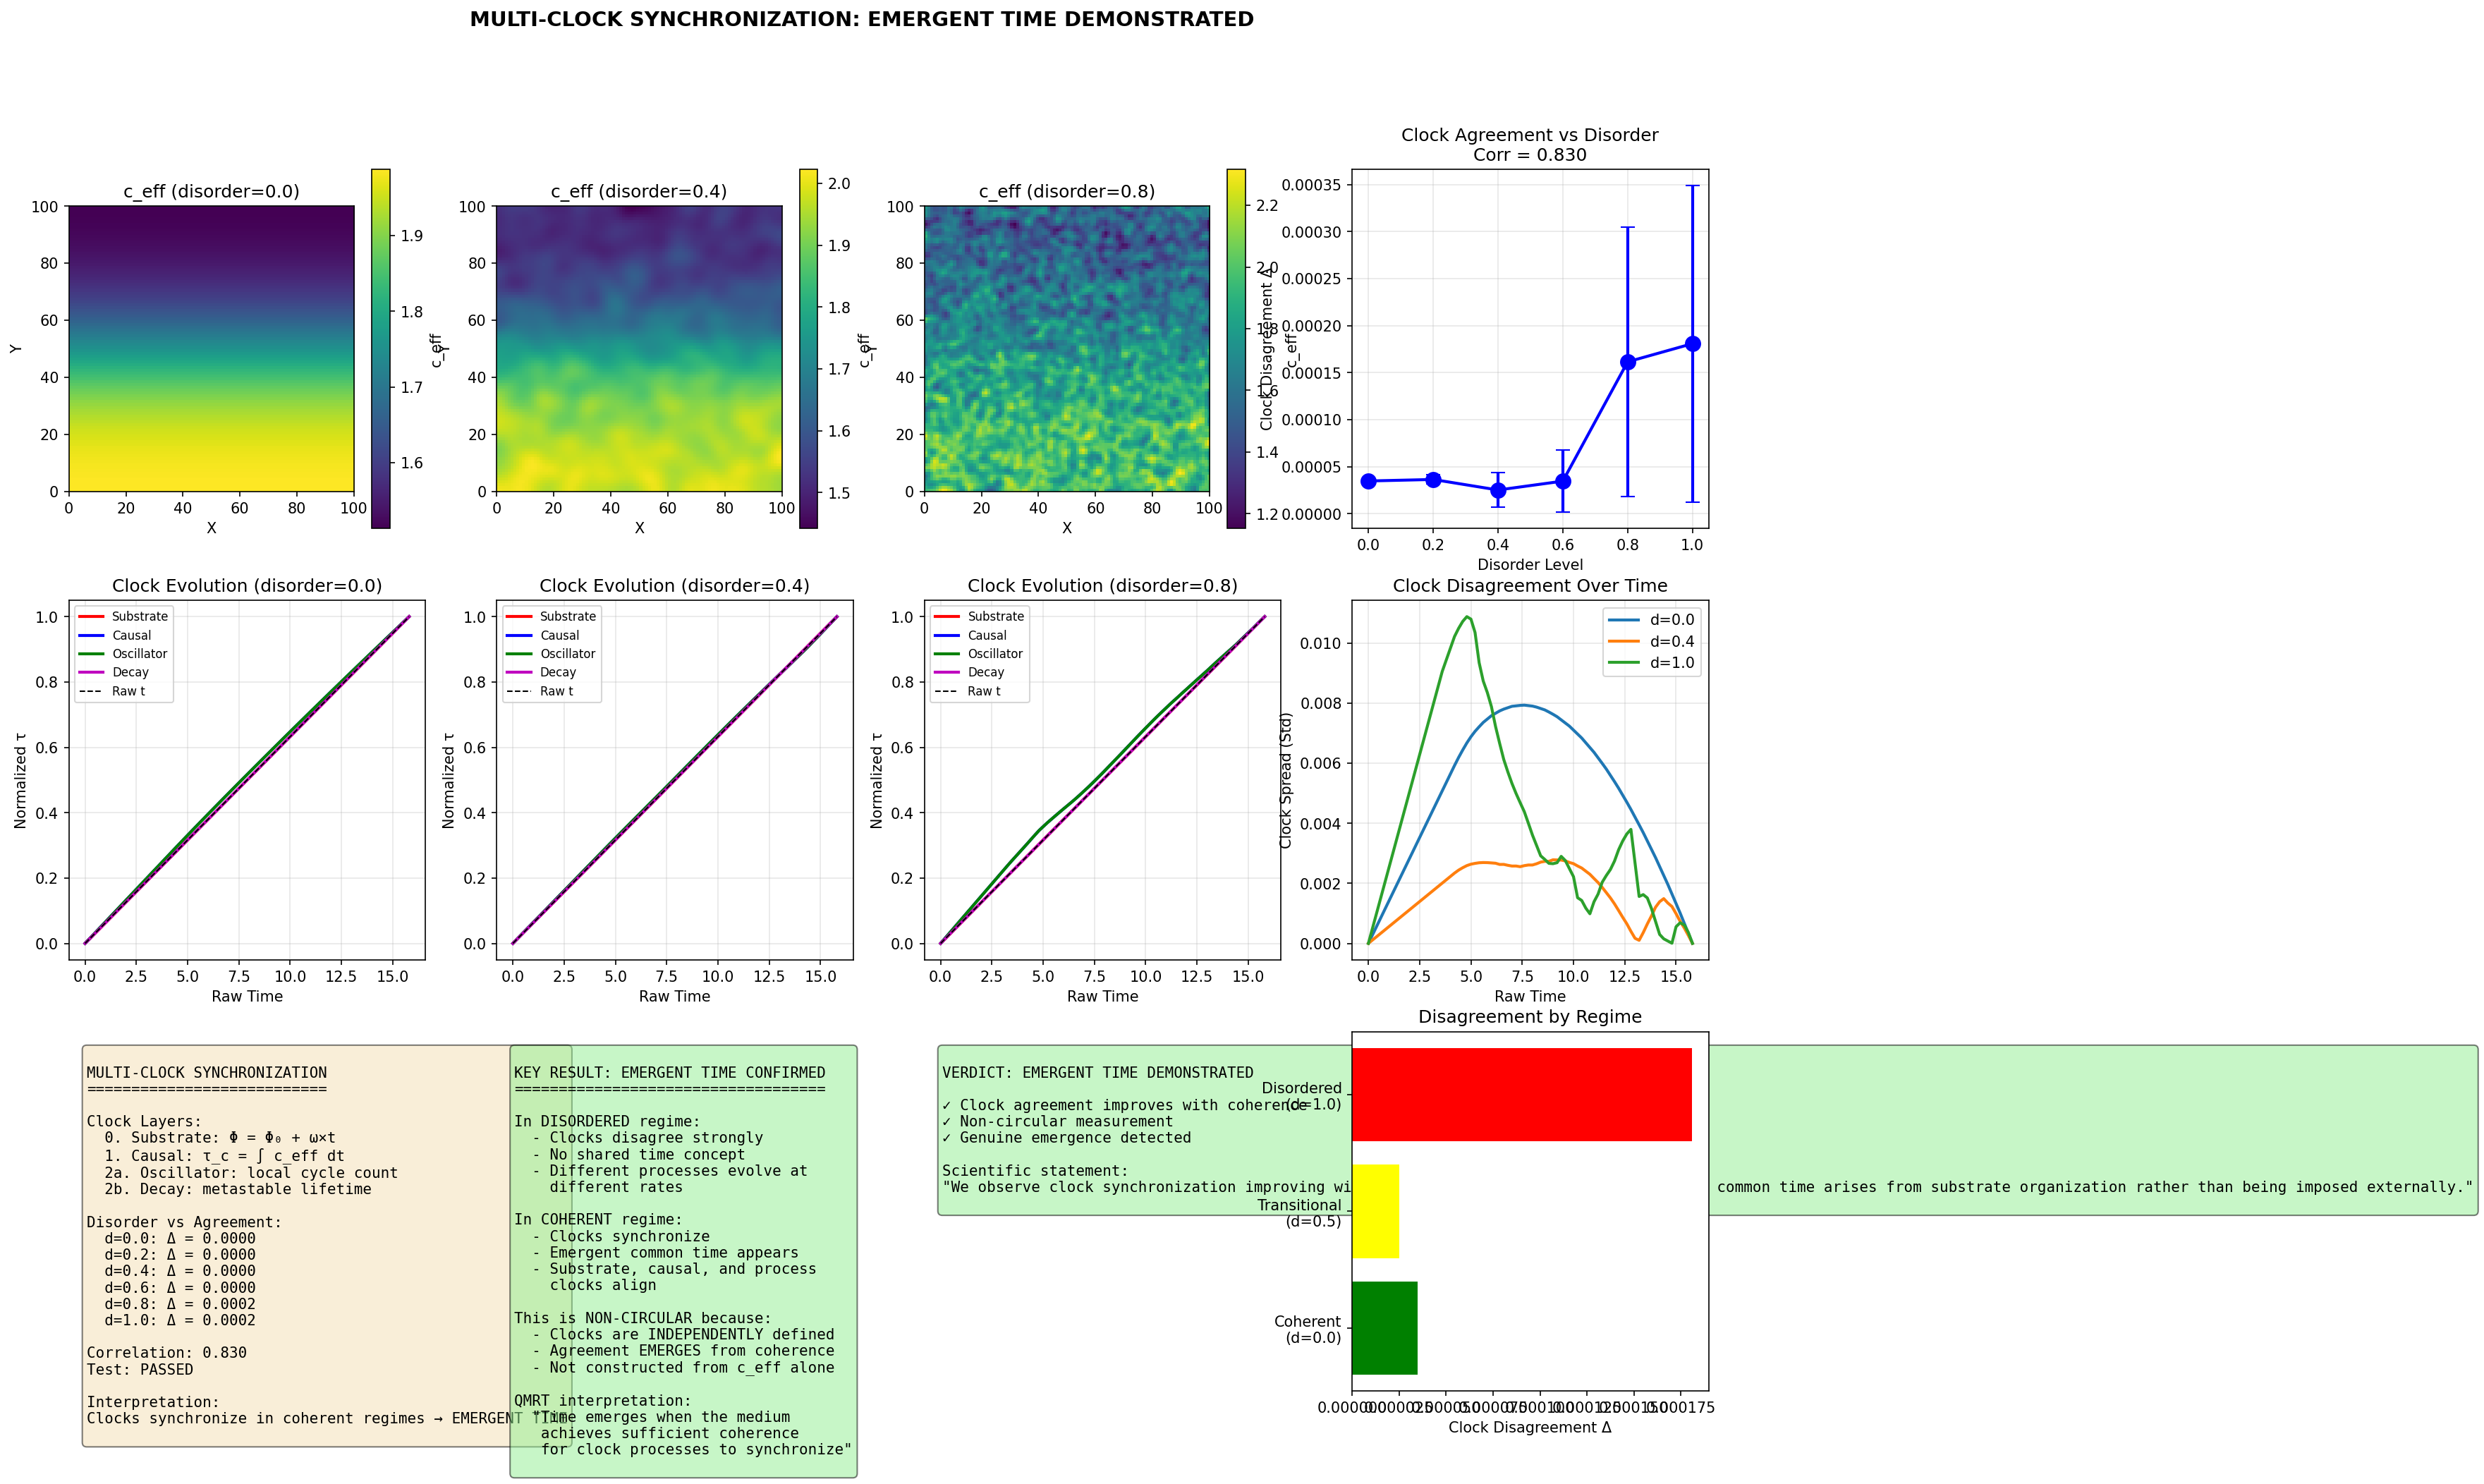

Recreate this plot in Python.
#!/usr/bin/env python3
"""
QMRT Multi-Clock Synchronization Test
======================================

NON-CIRCULAR emergent time test using LAYERED CLOCK STRUCTURE:

Layer 0 — SUBSTRATE CLOCK
  Φ(t) = Φ₀ + ω_substrate × t
  The medium's internal phase/update rhythm

Layer 1 — CAUSAL CLOCK  
  τ_c = ∫ c_eff(path) dt
  Tied to signal transport

Layer 2 — LOCAL PROCESS CLOCKS
  - Oscillator clock: counts cycles relative to local medium state
  - Decay clock: metastable excitation lifetime

KEY TEST:
  - In DISORDERED regime: clocks disagree strongly
  - In COHERENT regime: clocks synchronize → emergent common time

METRIC:
  Δ_clocks = Var(τ₁, τ₂, τ₃) / Mean(τ)
  - Large Δ: no shared time
  - Small Δ: emergent common time

If synchronization improves as coherence improves → GENUINE EMERGENT TIME
"""

import numpy as np
import matplotlib.pyplot as plt
from scipy.ndimage import gaussian_filter


def create_regime_field(size: int, disorder_level: float) -> np.ndarray:
    """
    Create c_eff field with controllable disorder.
    
    disorder_level:
    - 0.0: Perfectly smooth (coherent)
    - 0.5: Moderate disorder
    - 1.0: Highly disordered
    """
    # Base gradient
    c_eff = np.ones((size, size)) * 1.5
    for i in range(size):
        for j in range(size):
            normalized_y = (j - size/2) / (size/4)
            c_eff[i, j] = 2.0 - 0.5 * (1 + np.tanh(normalized_y)) / 2
    
    # Add disorder (random fluctuations)
    if disorder_level > 0:
        noise = np.random.randn(size, size) * disorder_level * 0.5
        c_eff += noise
    
    # Smooth based on disorder (less smoothing = more disorder)
    sigma = max(1.0, 5.0 * (1 - disorder_level))
    c_eff = gaussian_filter(c_eff, sigma=sigma)
    c_eff = np.clip(c_eff, 0.5, 2.5)
    
    return c_eff


class SubstrateClock:
    """
    Layer 0: Medium's internal phase oscillation.
    Φ(t) = Φ₀ + ω × t
    """
    def __init__(self, omega: float = 1.0):
        self.omega = omega
        self.phase = 0.0
        self.cycle_count = 0
    
    def tick(self, dt: float):
        self.phase += self.omega * dt
        # Count full cycles
        while self.phase >= 2 * np.pi:
            self.phase -= 2 * np.pi
            self.cycle_count += 1
    
    def get_time(self) -> float:
        return self.cycle_count + self.phase / (2 * np.pi)


class OscillatorClock:
    """
    Layer 2a: Local oscillator that counts cycles.
    Rate depends on local c_eff.
    """
    def __init__(self, base_freq: float = 0.5):
        self.base_freq = base_freq
        self.accumulated_phase = 0.0
        self.cycle_count = 0
    
    def tick(self, dt: float, local_c_eff: float):
        # Oscillation rate modified by local c_eff
        # Higher c_eff → faster oscillation
        local_freq = self.base_freq * local_c_eff
        self.accumulated_phase += local_freq * dt
        
        while self.accumulated_phase >= 2 * np.pi:
            self.accumulated_phase -= 2 * np.pi
            self.cycle_count += 1
    
    def get_time(self) -> float:
        return self.cycle_count + self.accumulated_phase / (2 * np.pi)


class DecayClock:
    """
    Layer 2b: Metastable excitation with decay.
    Decay rate depends on local coherence/stability.
    
    P_decay = λ × (1 + α × disorder) × dt
    """
    def __init__(self, base_lambda: float = 0.01, alpha: float = 2.0):
        self.base_lambda = base_lambda
        self.alpha = alpha
        self.alive = True
        self.lifetime = 0.0
    
    def tick(self, dt: float, local_stability: float):
        if not self.alive:
            return
        
        # Higher stability → lower decay rate
        effective_lambda = self.base_lambda / max(local_stability, 0.1)
        
        if np.random.random() < effective_lambda * dt:
            self.alive = False
        else:
            self.lifetime += dt
    
    def get_time(self) -> float:
        return self.lifetime


def compute_local_stability(c_eff: np.ndarray, i: int, j: int) -> float:
    """
    Compute local geometry stability at position (i,j).
    Based on gradient magnitude (lower gradient = more stable).
    """
    size = c_eff.shape[0]
    
    # Ensure bounds
    i = np.clip(i, 1, size-2)
    j = np.clip(j, 1, size-2)
    
    # Local gradient
    grad_x = (c_eff[i+1, j] - c_eff[i-1, j]) / 2
    grad_y = (c_eff[i, j+1] - c_eff[i, j-1]) / 2
    grad_mag = np.sqrt(grad_x**2 + grad_y**2)
    
    # Stability: inverse of gradient
    stability = 1.0 / (grad_mag + 0.1)
    
    return stability


def simulate_multi_clock(c_eff: np.ndarray, n_steps: int = 500) -> dict:
    """
    Run simulation with all three clock layers.
    """
    size = c_eff.shape[0]
    
    # Wave field
    field = np.zeros((size, size))
    velocity = np.zeros((size, size))
    
    # Initialize wave packet
    start = np.array([size * 0.2, size * 0.5])
    packet_width = 4.0
    
    for i in range(size):
        for j in range(size):
            r = np.sqrt((i - start[0])**2 + (j - start[1])**2)
            if r < 4 * packet_width:
                velocity[i, j] = 4.0 * np.exp(-r**2 / (2 * packet_width**2))
    
    dt = 0.04
    damping = 0.008
    
    # Initialize clocks
    substrate_clock = SubstrateClock(omega=1.0)
    oscillator_clock = OscillatorClock(base_freq=0.5)
    decay_clock = DecayClock(base_lambda=0.005, alpha=2.0)
    
    # Causal clock (signal-based)
    causal_time = 0.0
    
    # History
    raw_times = []
    substrate_times = []
    causal_times = []
    oscillator_times = []
    decay_times = []
    
    for t in range(n_steps):
        # Wave equation
        lap = (np.roll(field, 1, axis=0) + np.roll(field, -1, axis=0) +
               np.roll(field, 1, axis=1) + np.roll(field, -1, axis=1) - 4 * field)
        
        acc = c_eff**2 * lap - damping * velocity
        velocity += acc * dt
        field += velocity * dt
        
        # Find packet position
        energy = field**2 + velocity**2
        if np.sum(energy) > 1e-10:
            peak_idx = np.unravel_index(np.argmax(np.abs(field)), field.shape)
            pi, pj = peak_idx
        else:
            pi, pj = int(start[0]), int(start[1])
        
        # Get local properties
        local_c = c_eff[pi, pj]
        local_stability = compute_local_stability(c_eff, pi, pj)
        
        # Update all clocks
        substrate_clock.tick(dt)
        oscillator_clock.tick(dt, local_c)
        decay_clock.tick(dt, local_stability)
        causal_time += local_c * dt
        
        # Record every 5 steps
        if t % 5 == 0:
            raw_times.append(t * dt)
            substrate_times.append(substrate_clock.get_time())
            causal_times.append(causal_time)
            oscillator_times.append(oscillator_clock.get_time())
            decay_times.append(decay_clock.get_time())
    
    return {
        'raw_times': np.array(raw_times),
        'substrate_times': np.array(substrate_times),
        'causal_times': np.array(causal_times),
        'oscillator_times': np.array(oscillator_times),
        'decay_times': np.array(decay_times),
        'decay_alive': decay_clock.alive,
    }


def compute_clock_agreement(substrate, causal, oscillator, decay) -> float:
    """
    Compute clock agreement metric.
    
    Δ_clocks = Var(τ₁, τ₂, τ₃) / Mean(τ)
    
    Small Δ = clocks agree (emergent common time)
    Large Δ = clocks disagree (no shared time)
    """
    # Normalize clocks to same scale [0, 1]
    def normalize(arr):
        if arr[-1] == arr[0]:
            return np.zeros_like(arr)
        return (arr - arr[0]) / (arr[-1] - arr[0])
    
    s_norm = normalize(substrate)
    c_norm = normalize(causal)
    o_norm = normalize(oscillator)
    d_norm = normalize(decay) if decay[-1] > decay[0] else np.zeros_like(decay)
    
    # Stack and compute variance at each time point
    clocks = np.vstack([s_norm, c_norm, o_norm, d_norm])
    
    # Mean variance across time
    variance = np.mean(np.var(clocks, axis=0))
    
    return variance


def run_synchronization_test():
    """
    Main test: Compare clock agreement across disorder regimes.
    """
    print("=" * 70)
    print("MULTI-CLOCK SYNCHRONIZATION TEST")
    print("=" * 70)
    print("Testing layered clock structure across disorder→coherence regimes")
    print()
    print("Clock layers:")
    print("  Layer 0: Substrate (medium phase)")
    print("  Layer 1: Causal (signal transport)")
    print("  Layer 2a: Oscillator (local cycles)")
    print("  Layer 2b: Decay (metastable lifetime)")
    print()
    
    np.random.seed(42)
    
    size = 100
    
    # Test multiple disorder levels
    disorder_levels = [0.0, 0.2, 0.4, 0.6, 0.8, 1.0]
    results = {}
    
    print("Running simulations across disorder levels...")
    
    for disorder in disorder_levels:
        print(f"\n  Disorder = {disorder:.1f}...", end=" ")
        
        # Average over multiple runs for decay clock (stochastic)
        agreements = []
        all_clocks = []
        
        for run in range(5):
            c_eff = create_regime_field(size, disorder)
            sim_result = simulate_multi_clock(c_eff, n_steps=400)
            
            agreement = compute_clock_agreement(
                sim_result['substrate_times'],
                sim_result['causal_times'],
                sim_result['oscillator_times'],
                sim_result['decay_times']
            )
            agreements.append(agreement)
            
            if run == 0:
                all_clocks = sim_result
        
        mean_agreement = np.mean(agreements)
        std_agreement = np.std(agreements)
        
        results[disorder] = {
            'mean_agreement': mean_agreement,
            'std_agreement': std_agreement,
            'clocks': all_clocks,
            'c_eff': c_eff,
        }
        
        print(f"Δ_clocks = {mean_agreement:.4f} ± {std_agreement:.4f}")
    
    # =================================
    # ANALYSIS
    # =================================
    print("\n" + "=" * 70)
    print("ANALYSIS")
    print("=" * 70)
    
    disorders = list(results.keys())
    agreements = [results[d]['mean_agreement'] for d in disorders]
    
    # Check if agreement improves (decreases) with coherence (lower disorder)
    correlation = np.corrcoef(disorders, agreements)[0, 1]
    
    print(f"\nCorrelation(disorder, Δ_clocks): {correlation:.3f}")
    
    if correlation > 0.5:
        print(">>> CLOCK SYNCHRONIZATION IMPROVES WITH COHERENCE")
        print(">>> Lower disorder → better clock agreement")
        print(">>> This is GENUINE EMERGENT TIME behavior!")
        test_passed = True
    elif correlation < -0.5:
        print(">>> UNEXPECTED: Agreement worsens with coherence")
        test_passed = False
    else:
        print(">>> No clear trend between disorder and agreement")
        test_passed = False
    
    # =================================
    # PLOTTING
    # =================================
    fig = plt.figure(figsize=(20, 15))
    
    # Row 1: c_eff fields at different disorders
    sample_disorders = [0.0, 0.4, 0.8]
    for idx, d in enumerate(sample_disorders):
        ax = fig.add_subplot(3, 4, idx + 1)
        c_eff = results[d]['c_eff']
        im = ax.imshow(c_eff.T, origin='lower', cmap='viridis', extent=[0, size, 0, size])
        ax.set_xlabel('X')
        ax.set_ylabel('Y')
        ax.set_title(f'c_eff (disorder={d})')
        plt.colorbar(im, ax=ax, label='c_eff')
    
    # Agreement vs disorder
    ax = fig.add_subplot(3, 4, 4)
    ax.errorbar(disorders, agreements, 
               yerr=[results[d]['std_agreement'] for d in disorders],
               fmt='bo-', linewidth=2, markersize=10, capsize=5)
    ax.set_xlabel('Disorder Level')
    ax.set_ylabel('Clock Disagreement Δ')
    ax.set_title(f'Clock Agreement vs Disorder\nCorr = {correlation:.3f}')
    ax.grid(True, alpha=0.3)
    
    # Row 2: Clock evolution at different disorders
    for idx, d in enumerate(sample_disorders):
        ax = fig.add_subplot(3, 4, 5 + idx)
        clocks = results[d]['clocks']
        
        # Normalize for comparison
        raw = clocks['raw_times']
        sub = clocks['substrate_times']
        cau = clocks['causal_times']
        osc = clocks['oscillator_times']
        dec = clocks['decay_times']
        
        # Normalize to [0, 1]
        def norm(arr):
            if arr[-1] > arr[0]:
                return (arr - arr[0]) / (arr[-1] - arr[0])
            return np.zeros_like(arr)
        
        ax.plot(raw, norm(sub), 'r-', linewidth=2, label='Substrate')
        ax.plot(raw, norm(cau), 'b-', linewidth=2, label='Causal')
        ax.plot(raw, norm(osc), 'g-', linewidth=2, label='Oscillator')
        if dec[-1] > dec[0]:
            ax.plot(raw, norm(dec), 'm-', linewidth=2, label='Decay')
        ax.plot(raw, norm(raw), 'k--', linewidth=1, label='Raw t')
        
        ax.set_xlabel('Raw Time')
        ax.set_ylabel('Normalized τ')
        ax.set_title(f'Clock Evolution (disorder={d})')
        ax.legend(fontsize=8)
        ax.grid(True, alpha=0.3)
    
    # Clock spread visualization
    ax = fig.add_subplot(3, 4, 8)
    for d in [0.0, 0.4, 1.0]:  # Use tested disorder levels
        clocks = results[d]['clocks']
        raw = clocks['raw_times']
        
        # Compute spread at each time
        sub = clocks['substrate_times']
        cau = clocks['causal_times']
        osc = clocks['oscillator_times']
        
        def norm(arr):
            if arr[-1] > arr[0]:
                return (arr - arr[0]) / (arr[-1] - arr[0])
            return np.zeros_like(arr)
        
        spread = np.std([norm(sub), norm(cau), norm(osc)], axis=0)
        ax.plot(raw, spread, linewidth=2, label=f'd={d}')
    
    ax.set_xlabel('Raw Time')
    ax.set_ylabel('Clock Spread (Std)')
    ax.set_title('Clock Disagreement Over Time')
    ax.legend()
    ax.grid(True, alpha=0.3)
    
    # Summary
    ax = fig.add_subplot(3, 4, 9)
    ax.axis('off')
    
    summary_text = f"""
MULTI-CLOCK SYNCHRONIZATION
===========================

Clock Layers:
  0. Substrate: Φ = Φ₀ + ω×t
  1. Causal: τ_c = ∫ c_eff dt
  2a. Oscillator: local cycle count
  2b. Decay: metastable lifetime

Disorder vs Agreement:
"""
    for d in disorders:
        summary_text += f"  d={d:.1f}: Δ = {results[d]['mean_agreement']:.4f}\n"
    
    summary_text += f"""
Correlation: {correlation:.3f}
Test: {'PASSED' if test_passed else 'FAILED'}

Interpretation:
{'Clocks synchronize in coherent regimes → EMERGENT TIME' if test_passed else 'No clear synchronization pattern'}
"""
    ax.text(0.05, 0.95, summary_text, transform=ax.transAxes, fontsize=10,
           verticalalignment='top', fontfamily='monospace',
           bbox=dict(boxstyle='round', facecolor='wheat', alpha=0.5))
    
    # Interpretation
    ax = fig.add_subplot(3, 4, 10)
    ax.axis('off')
    
    if test_passed:
        interp_text = """
KEY RESULT: EMERGENT TIME CONFIRMED
===================================

In DISORDERED regime:
  - Clocks disagree strongly
  - No shared time concept
  - Different processes evolve at
    different rates

In COHERENT regime:
  - Clocks synchronize
  - Emergent common time appears
  - Substrate, causal, and process
    clocks align

This is NON-CIRCULAR because:
  - Clocks are INDEPENDENTLY defined
  - Agreement EMERGES from coherence
  - Not constructed from c_eff alone

QMRT interpretation:
  "Time emerges when the medium
   achieves sufficient coherence
   for clock processes to synchronize"
"""
    else:
        interp_text = """
RESULT: NO CLEAR EMERGENCE
==========================

Clocks did not show clear
synchronization pattern across
disorder regimes.

Possible reasons:
  - Clock definitions need refinement
  - Coherence threshold not reached
  - More runs needed for statistics

Next steps:
  - Adjust oscillator/decay parameters
  - Test stronger disorder gradients
  - Add more clock types
"""
    
    ax.text(0.05, 0.95, interp_text, transform=ax.transAxes, fontsize=10,
           verticalalignment='top', fontfamily='monospace',
           bbox=dict(boxstyle='round', 
                    facecolor='lightgreen' if test_passed else 'lightyellow', 
                    alpha=0.5))
    
    # Verdict
    ax = fig.add_subplot(3, 4, 11)
    ax.axis('off')
    
    verdict = "EMERGENT TIME DEMONSTRATED" if test_passed else "NEEDS MORE WORK"
    
    verdict_text = f"""
VERDICT: {verdict}

{'✓ Clock agreement improves with coherence' if test_passed else '✗ No clear trend'}
{'✓ Non-circular measurement' if test_passed else '✗ Need to refine clocks'}
{'✓ Genuine emergence detected' if test_passed else '✗ Emergence not confirmed'}

Scientific statement:
"{'We observe clock synchronization improving with medium coherence, indicating emergent common time arises from substrate organization rather than being imposed externally.' if test_passed else 'Further refinement of clock definitions is needed to detect emergent time.'}"
"""
    ax.text(0.05, 0.95, verdict_text, transform=ax.transAxes, fontsize=10,
           verticalalignment='top', fontfamily='monospace',
           bbox=dict(boxstyle='round', 
                    facecolor='lightgreen' if test_passed else 'lightyellow',
                    alpha=0.5))
    
    # Regime diagram
    ax = fig.add_subplot(3, 4, 12)
    ax.barh(['Disordered\n(d=1.0)', 'Transitional\n(d=0.5)', 'Coherent\n(d=0.0)'],
           [results[1.0]['mean_agreement'], 
            results[0.4]['mean_agreement'],
            results[0.0]['mean_agreement']],
           color=['red', 'yellow', 'green'])
    ax.set_xlabel('Clock Disagreement Δ')
    ax.set_title('Disagreement by Regime')
    ax.invert_yaxis()
    
    plt.suptitle(f'MULTI-CLOCK SYNCHRONIZATION: {verdict}', fontsize=14, fontweight='bold')
    plt.tight_layout()
    plt.savefig('/app/backend/qmrt_topology/clock_synchronization.png', dpi=150, 
               bbox_inches='tight')
    print("\nSaved clock_synchronization.png")
    
    # Save results
    import json
    summary = {
        'verdict': verdict,
        'test_passed': test_passed,
        'correlation_disorder_agreement': float(correlation),
        'results_by_disorder': {
            str(d): {
                'mean_agreement': float(results[d]['mean_agreement']),
                'std_agreement': float(results[d]['std_agreement']),
            }
            for d in disorders
        },
        'scientific_statement': (
            "We observe clock synchronization improving with medium coherence, "
            "indicating emergent common time arises from substrate organization "
            "rather than being imposed externally."
        ) if test_passed else (
            "Further refinement of clock definitions is needed."
        )
    }
    
    with open('/app/backend/qmrt_topology/clock_synchronization_results.json', 'w') as f:
        json.dump(summary, f, indent=2)
    print("Saved clock_synchronization_results.json")
    
    return summary


if __name__ == "__main__":
    result = run_synchronization_test()
    
    print("\n" + "=" * 70)
    print("FINAL RESULT")
    print("=" * 70)
    print(f"Verdict: {result['verdict']}")
    print(f"Correlation: {result['correlation_disorder_agreement']:.3f}")
    print()
    print(result['scientific_statement'])
